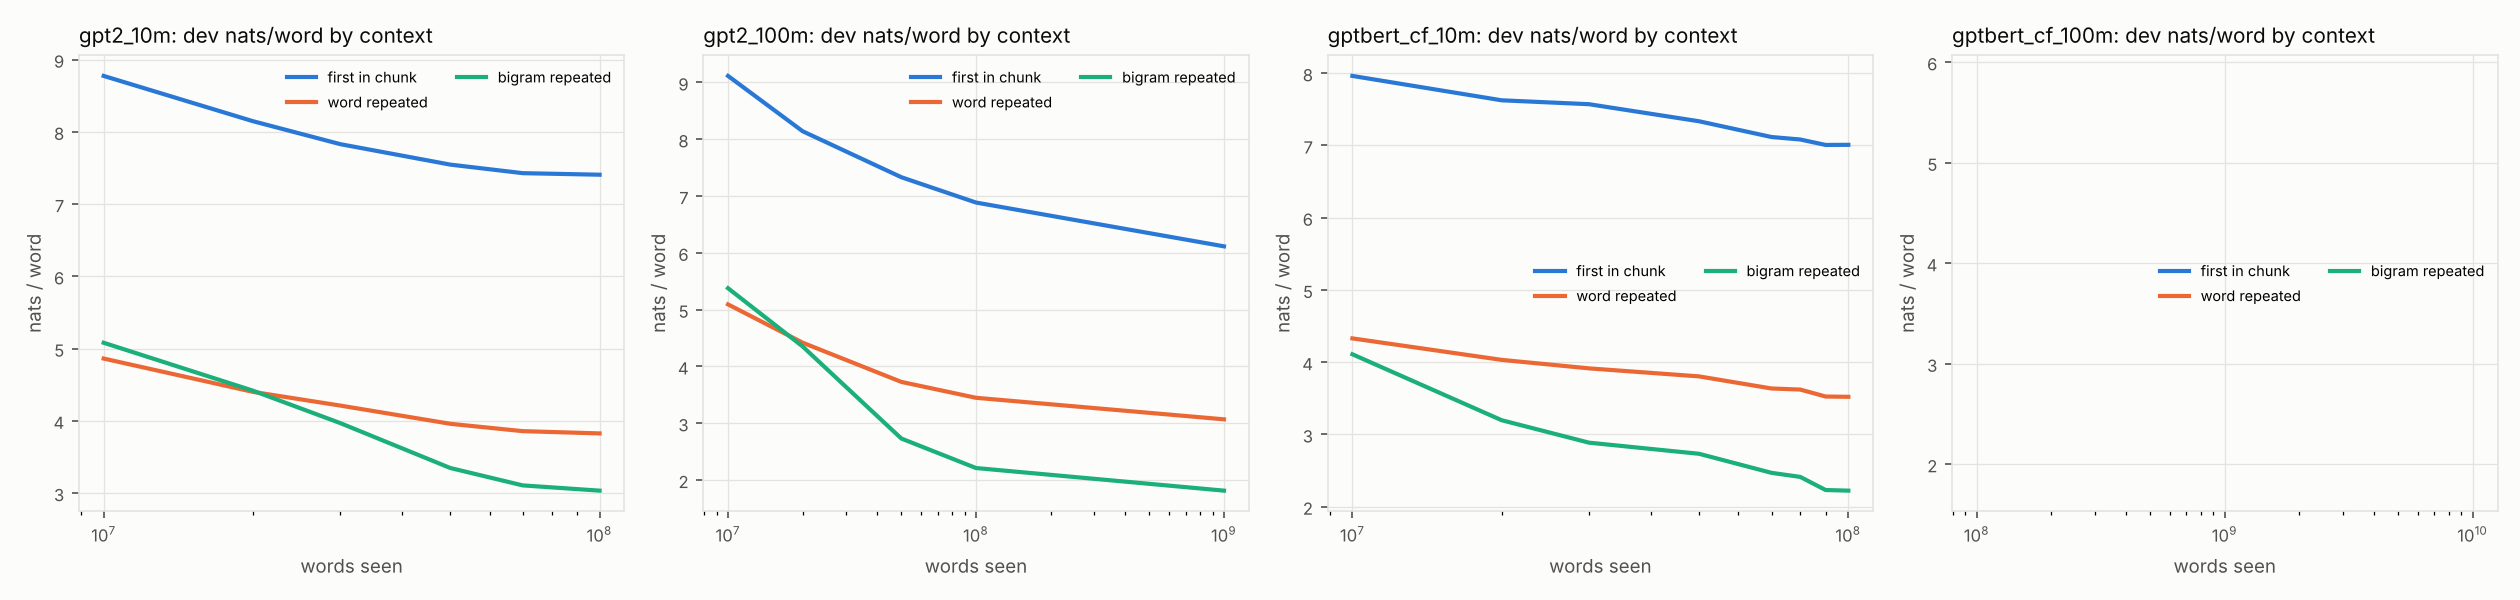

Source data for this figure (header and first rows):
run, revision, words_seen, split, dim, bin, label, n, share, mean_nats, contrib_nats, mean_bits
gpt2_10m, chck_10M, 10000000, dev, context, 0, first in chunk, 67924, 0.4896, 8.773, 4.295, 12.66
gpt2_10m, chck_10M, 10000000, dev, context, 1, word repeated, 53811, 0.3878, 4.861, 1.885, 7.013
gpt2_10m, chck_10M, 10000000, dev, context, 2, bigram repeated, 17010, 0.1226, 5.08, 0.6228, 7.329
gpt2_10m, chck_10M, 10000000, train, context, 0, first in chunk, 44904, 0.4791, 8.526, 4.085, 12.3
gpt2_10m, chck_10M, 10000000, train, context, 1, word repeated, 36820, 0.3928, 4.493, 1.765, 6.481
gpt2_10m, chck_10M, 10000000, train, context, 2, bigram repeated, 12002, 0.1281, 4.512, 0.5778, 6.509
gpt2_10m, chck_20M, 20000000, dev, context, 0, first in chunk, 67924, 0.4896, 8.146, 3.988, 11.75
gpt2_10m, chck_20M, 20000000, dev, context, 1, word repeated, 53811, 0.3878, 4.4, 1.707, 6.348
gpt2_10m, chck_20M, 20000000, dev, context, 2, bigram repeated, 17010, 0.1226, 4.417, 0.5415, 6.372
gpt2_10m, chck_20M, 20000000, train, context, 0, first in chunk, 44904, 0.4791, 7.796, 3.735, 11.25
gpt2_10m, chck_20M, 20000000, train, context, 1, word repeated, 36820, 0.3928, 3.995, 1.569, 5.763
gpt2_10m, chck_20M, 20000000, train, context, 2, bigram repeated, 12002, 0.1281, 3.762, 0.4817, 5.427
gpt2_10m, chck_30M, 30000000, dev, context, 0, first in chunk, 67924, 0.4896, 7.829, 3.833, 11.29
gpt2_10m, chck_30M, 30000000, dev, context, 1, word repeated, 53811, 0.3878, 4.21, 1.633, 6.074
gpt2_10m, chck_30M, 30000000, dev, context, 2, bigram repeated, 17010, 0.1226, 3.968, 0.4865, 5.725
gpt2_10m, chck_30M, 30000000, train, context, 0, first in chunk, 44904, 0.4791, 7.381, 3.536, 10.65
gpt2_10m, chck_30M, 30000000, train, context, 1, word repeated, 36820, 0.3928, 3.763, 1.478, 5.429
gpt2_10m, chck_30M, 30000000, train, context, 2, bigram repeated, 12002, 0.1281, 3.283, 0.4204, 4.736
gpt2_10m, chck_50M, 50000000, dev, context, 0, first in chunk, 67924, 0.4896, 7.546, 3.694, 10.89
gpt2_10m, chck_50M, 50000000, dev, context, 1, word repeated, 53811, 0.3878, 3.958, 1.535, 5.711
gpt2_10m, chck_50M, 50000000, dev, context, 2, bigram repeated, 17010, 0.1226, 3.346, 0.4103, 4.828
gpt2_10m, chck_50M, 50000000, train, context, 0, first in chunk, 44904, 0.4791, 6.915, 3.313, 9.976
gpt2_10m, chck_50M, 50000000, train, context, 1, word repeated, 36820, 0.3928, 3.46, 1.359, 4.992
gpt2_10m, chck_50M, 50000000, train, context, 2, bigram repeated, 12002, 0.1281, 2.632, 0.3371, 3.798
gpt2_10m, chck_70M, 70000000, dev, context, 0, first in chunk, 67924, 0.4896, 7.427, 3.636, 10.72
gpt2_10m, chck_70M, 70000000, dev, context, 1, word repeated, 53811, 0.3878, 3.856, 1.496, 5.564
gpt2_10m, chck_70M, 70000000, dev, context, 2, bigram repeated, 17010, 0.1226, 3.106, 0.3807, 4.48
gpt2_10m, chck_70M, 70000000, train, context, 0, first in chunk, 44904, 0.4791, 6.661, 3.191, 9.609
gpt2_10m, chck_70M, 70000000, train, context, 1, word repeated, 36820, 0.3928, 3.312, 1.301, 4.779
gpt2_10m, chck_70M, 70000000, train, context, 2, bigram repeated, 12002, 0.1281, 2.363, 0.3026, 3.409
gpt2_10m, chck_100M, 100000000, dev, context, 0, first in chunk, 67924, 0.4896, 7.406, 3.626, 10.68
gpt2_10m, chck_100M, 100000000, dev, context, 1, word repeated, 53811, 0.3878, 3.825, 1.484, 5.519
gpt2_10m, chck_100M, 100000000, dev, context, 2, bigram repeated, 17010, 0.1226, 3.033, 0.3719, 4.376
gpt2_10m, chck_100M, 100000000, train, context, 0, first in chunk, 44904, 0.4791, 6.568, 3.147, 9.475
gpt2_10m, chck_100M, 100000000, train, context, 1, word repeated, 36820, 0.3928, 3.25, 1.277, 4.689
gpt2_10m, chck_100M, 100000000, train, context, 2, bigram repeated, 12002, 0.1281, 2.267, 0.2904, 3.271
gpt2_100m, chck_10M, 10000000, dev, context, 0, first in chunk, 67924, 0.4896, 9.114, 4.462, 13.15
gpt2_100m, chck_10M, 10000000, dev, context, 1, word repeated, 53811, 0.3878, 5.092, 1.975, 7.346
gpt2_100m, chck_10M, 10000000, dev, context, 2, bigram repeated, 17010, 0.1226, 5.377, 0.6592, 7.757
gpt2_100m, chck_20M, 20000000, dev, context, 0, first in chunk, 67924, 0.4896, 8.14, 3.985, 11.74
gpt2_100m, chck_20M, 20000000, dev, context, 1, word repeated, 53811, 0.3878, 4.417, 1.713, 6.373
gpt2_100m, chck_20M, 20000000, dev, context, 2, bigram repeated, 17010, 0.1226, 4.35, 0.5333, 6.276
gpt2_100m, chck_50M, 50000000, dev, context, 0, first in chunk, 67924, 0.4896, 7.331, 3.589, 10.58
gpt2_100m, chck_50M, 50000000, dev, context, 1, word repeated, 53811, 0.3878, 3.727, 1.445, 5.377
gpt2_100m, chck_50M, 50000000, dev, context, 2, bigram repeated, 17010, 0.1226, 2.73, 0.3347, 3.938
gpt2_100m, chck_100M, 100000000, dev, context, 0, first in chunk, 67924, 0.4896, 6.885, 3.371, 9.933
gpt2_100m, chck_100M, 100000000, dev, context, 1, word repeated, 53811, 0.3878, 3.447, 1.337, 4.973
gpt2_100m, chck_100M, 100000000, dev, context, 2, bigram repeated, 17010, 0.1226, 2.211, 0.271, 3.189
gpt2_100m, chck_100M, 100000000, train, context, 0, first in chunk, 44904, 0.4791, 6.798, 3.257, 9.808
gpt2_100m, chck_100M, 100000000, train, context, 1, word repeated, 36820, 0.3928, 3.342, 1.313, 4.822
gpt2_100m, chck_100M, 100000000, train, context, 2, bigram repeated, 12002, 0.1281, 2.121, 0.2716, 3.059
gpt2_100m, chck_1000M, 1000000000, dev, context, 0, first in chunk, 67924, 0.4896, 6.114, 2.993, 8.82
gpt2_100m, chck_1000M, 1000000000, dev, context, 1, word repeated, 53811, 0.3878, 3.068, 1.19, 4.426
gpt2_100m, chck_1000M, 1000000000, dev, context, 2, bigram repeated, 17010, 0.1226, 1.813, 0.2222, 2.615
gpt2_100m, chck_1000M, 1000000000, train, context, 0, first in chunk, 44904, 0.4791, 5.651, 2.708, 8.153
gpt2_100m, chck_1000M, 1000000000, train, context, 1, word repeated, 36820, 0.3928, 2.822, 1.108, 4.071
gpt2_100m, chck_1000M, 1000000000, train, context, 2, bigram repeated, 12002, 0.1281, 1.648, 0.211, 2.377
gptbert_cf_10m, chck_10M, 10000000, dev, context, 0, first in chunk, 67924, 0.4896, 7.962, 3.898, 11.49
gptbert_cf_10m, chck_10M, 10000000, dev, context, 1, word repeated, 53811, 0.3878, 4.329, 1.679, 6.245
gptbert_cf_10m, chck_10M, 10000000, dev, context, 2, bigram repeated, 17010, 0.1226, 4.109, 0.5037, 5.928
... 42 more rows
